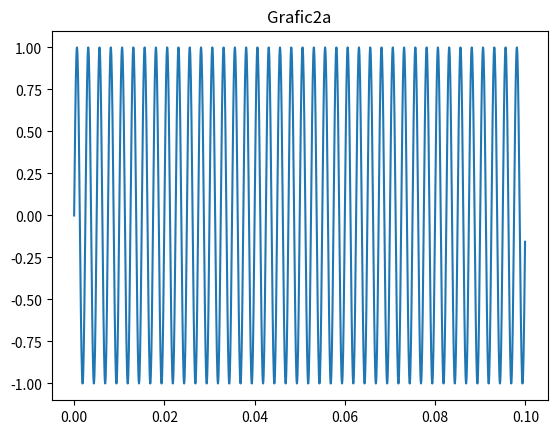
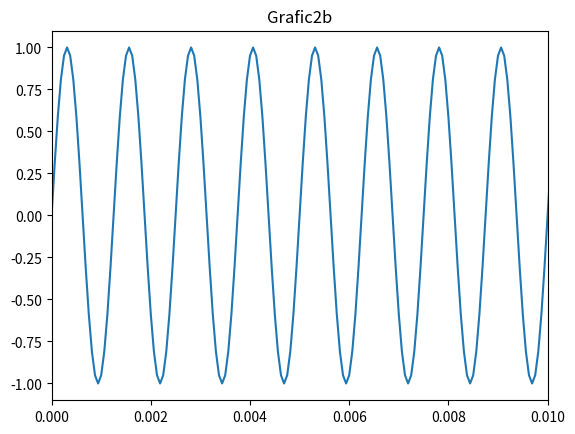
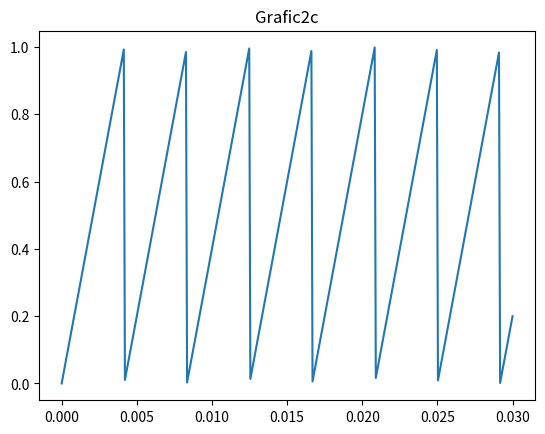
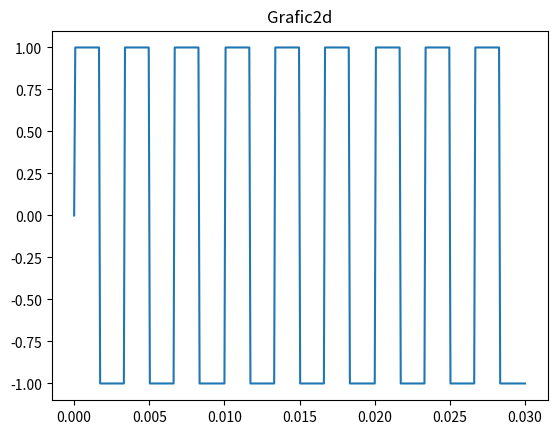
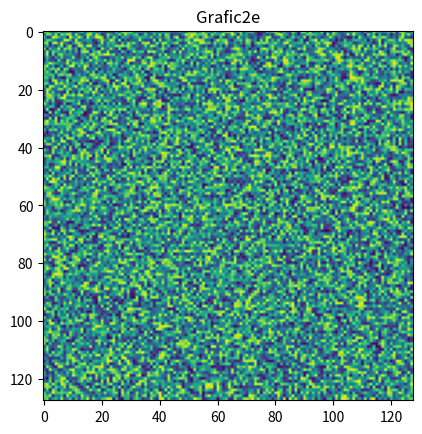
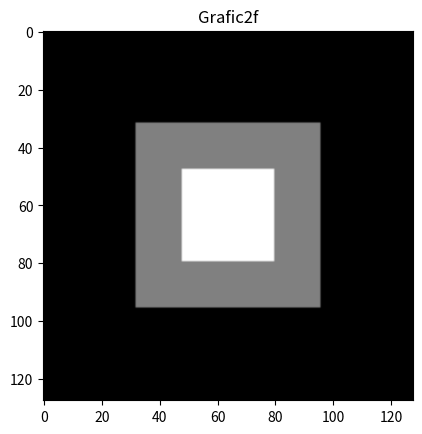

Write the Python code that produced these figures, in order.
import numpy as np
import matplotlib.pyplot as plt

#2
fs = 16000

#a)
f = 400
t = np.linspace(0, 1600 / fs, 1600, endpoint=False)

x = np.sin(2 * np.pi * f * t)

plt.plot(t, x)
plt.title('Grafic2a')

plt.savefig('ex2a.pdf')
plt.show()


#b)
f = 800
tt = np.linspace(0, 3, 3 * fs, endpoint=False)

y = np.sin(2 * np.pi * f * tt)

plt.plot(tt, y)
plt.title('Grafic2b')
plt.xlim([0, 0.01]) 

plt.savefig('ex2b.pdf')
plt.show()

#c)
f = 240
ttt = np.linspace(0, 0.03, 400)

z = f * ttt - np.floor(f * ttt)

plt.plot(ttt, z)

plt.title('Grafic2c')

plt.savefig('ex2c.pdf')
plt.show()

#d)
f = 300
tttt = np.linspace(0, 0.03, 400)

a = np.sign(np.sin(2 * np.pi * f * tttt))

plt.plot(tttt, a)

plt.title('Grafic2d')
plt.savefig('ex2d.pdf')
plt.show()

#e)
I = np.random.rand(128, 128)
plt.imshow(I)

plt.title('Grafic2e')
plt.savefig('ex2e.pdf')
plt.show()

#f)
I2 = np.zeros((128, 128))
I2[32:96, 32:96] = np.ones((64, 64)) * 0.5
I2[48:80, 48:80] = np.ones((32, 32))
plt.figure()
plt.imshow(I2, cmap='gray')
plt.title('Grafic2f')
plt.savefig('ex2f.pdf')
plt.show()

#3
#a) intervalul de timp este de 1 / 2000
#b) biti = fs * 3600 * 4; bytes = biti / 8
